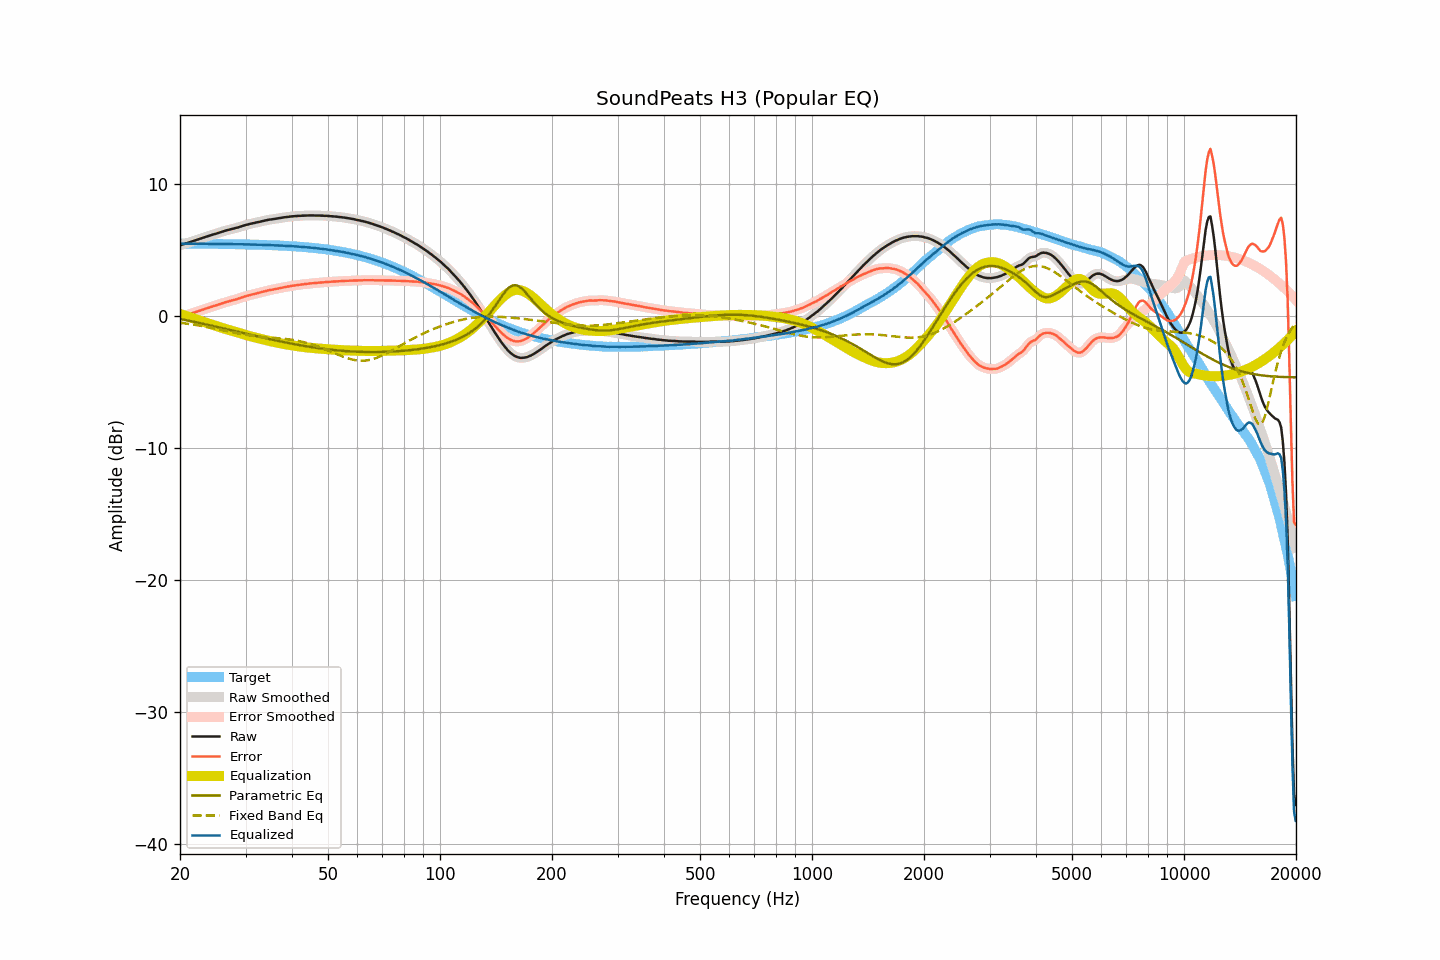

The data file committed next to this chart (first rows):
frequency, raw, smoothed, error, error_smoothed, equalization, parametric_eq, fixed_band_eq, equalized_raw, equalized_smoothed, target
20.00, 5.33, 5.33, -0.12, -0.12, 0.12, -0.25, -0.54, 5.45, 5.45, 5.45
20.20, 5.37, 5.36, -0.08, -0.08, 0.08, -0.27, -0.56, 5.45, 5.45, 5.45
20.40, 5.40, 5.40, -0.05, -0.05, 0.05, -0.30, -0.57, 5.44, 5.45, 5.45
20.61, 5.44, 5.44, -0.01, -0.01, 0.01, -0.32, -0.59, 5.44, 5.44, 5.45
20.81, 5.48, 5.48, 0.03, 0.03, -0.03, -0.35, -0.60, 5.44, 5.44, 5.44
21.02, 5.52, 5.52, 0.07, 0.07, -0.07, -0.37, -0.62, 5.44, 5.44, 5.44
21.23, 5.56, 5.56, 0.11, 0.11, -0.11, -0.40, -0.64, 5.44, 5.44, 5.44
21.44, 5.60, 5.60, 0.15, 0.15, -0.15, -0.42, -0.66, 5.44, 5.44, 5.44
21.66, 5.64, 5.64, 0.19, 0.19, -0.19, -0.45, -0.67, 5.44, 5.44, 5.44
21.87, 5.68, 5.68, 0.24, 0.23, -0.24, -0.48, -0.69, 5.44, 5.44, 5.44
22.09, 5.72, 5.72, 0.28, 0.28, -0.28, -0.50, -0.71, 5.44, 5.44, 5.44
22.31, 5.76, 5.76, 0.32, 0.32, -0.32, -0.53, -0.73, 5.44, 5.44, 5.44
22.54, 5.81, 5.80, 0.37, 0.36, -0.36, -0.56, -0.75, 5.44, 5.44, 5.44
22.76, 5.85, 5.85, 0.41, 0.41, -0.41, -0.58, -0.77, 5.44, 5.44, 5.44
22.99, 5.89, 5.89, 0.45, 0.45, -0.45, -0.61, -0.80, 5.44, 5.44, 5.44
23.22, 5.93, 5.93, 0.49, 0.49, -0.49, -0.64, -0.82, 5.44, 5.44, 5.44
23.45, 5.97, 5.97, 0.53, 0.53, -0.53, -0.66, -0.84, 5.44, 5.44, 5.43
23.69, 6.01, 6.00, 0.57, 0.57, -0.57, -0.69, -0.86, 5.44, 5.43, 5.43
23.92, 6.04, 6.04, 0.60, 0.61, -0.61, -0.72, -0.89, 5.43, 5.43, 5.43
24.16, 6.08, 6.08, 0.65, 0.65, -0.65, -0.75, -0.91, 5.43, 5.43, 5.43
24.40, 6.12, 6.12, 0.69, 0.69, -0.69, -0.77, -0.94, 5.43, 5.43, 5.43
24.65, 6.16, 6.15, 0.73, 0.72, -0.72, -0.80, -0.96, 5.43, 5.43, 5.43
24.89, 6.19, 6.19, 0.76, 0.76, -0.76, -0.83, -0.99, 5.42, 5.43, 5.43
25.14, 6.23, 6.23, 0.80, 0.80, -0.80, -0.86, -1.01, 5.42, 5.42, 5.43
25.39, 6.27, 6.27, 0.84, 0.84, -0.84, -0.88, -1.04, 5.42, 5.42, 5.42
25.65, 6.31, 6.31, 0.88, 0.88, -0.88, -0.91, -1.06, 5.42, 5.42, 5.42
25.91, 6.35, 6.35, 0.92, 0.93, -0.92, -0.94, -1.09, 5.42, 5.42, 5.42
26.16, 6.39, 6.39, 0.97, 0.97, -0.96, -0.97, -1.12, 5.42, 5.42, 5.42
26.43, 6.43, 6.42, 1.01, 1.00, -1.00, -1.00, -1.14, 5.43, 5.42, 5.42
26.69, 6.46, 6.46, 1.04, 1.04, -1.04, -1.03, -1.17, 5.42, 5.42, 5.42
26.96, 6.49, 6.49, 1.07, 1.07, -1.07, -1.05, -1.19, 5.42, 5.42, 5.42
27.23, 6.52, 6.52, 1.10, 1.10, -1.10, -1.08, -1.22, 5.41, 5.41, 5.41
27.50, 6.55, 6.55, 1.13, 1.13, -1.14, -1.11, -1.25, 5.41, 5.41, 5.41
27.77, 6.58, 6.58, 1.17, 1.17, -1.17, -1.14, -1.27, 5.41, 5.41, 5.41
28.05, 6.61, 6.61, 1.20, 1.20, -1.20, -1.17, -1.30, 5.40, 5.40, 5.41
28.33, 6.64, 6.64, 1.23, 1.23, -1.24, -1.20, -1.32, 5.40, 5.40, 5.41
28.62, 6.68, 6.68, 1.27, 1.27, -1.28, -1.23, -1.35, 5.40, 5.40, 5.40
28.90, 6.72, 6.72, 1.32, 1.32, -1.32, -1.25, -1.37, 5.40, 5.40, 5.40
29.19, 6.76, 6.76, 1.36, 1.36, -1.35, -1.28, -1.39, 5.40, 5.40, 5.40
29.48, 6.80, 6.79, 1.40, 1.40, -1.39, -1.31, -1.41, 5.40, 5.40, 5.40
29.78, 6.83, 6.83, 1.43, 1.44, -1.43, -1.34, -1.44, 5.39, 5.40, 5.39
30.08, 6.87, 6.86, 1.47, 1.47, -1.47, -1.37, -1.46, 5.39, 5.39, 5.39
30.38, 6.90, 6.90, 1.51, 1.51, -1.51, -1.40, -1.48, 5.39, 5.39, 5.39
30.68, 6.93, 6.93, 1.54, 1.54, -1.54, -1.42, -1.49, 5.39, 5.39, 5.39
30.99, 6.96, 6.96, 1.57, 1.57, -1.57, -1.45, -1.51, 5.38, 5.38, 5.38
31.30, 6.99, 6.98, 1.61, 1.60, -1.60, -1.48, -1.53, 5.38, 5.38, 5.38
31.61, 7.01, 7.01, 1.63, 1.63, -1.63, -1.51, -1.54, 5.37, 5.38, 5.38
31.93, 7.04, 7.04, 1.66, 1.66, -1.66, -1.54, -1.56, 5.37, 5.37, 5.37
32.24, 7.07, 7.06, 1.70, 1.69, -1.69, -1.57, -1.57, 5.37, 5.37, 5.37
32.57, 7.09, 7.09, 1.72, 1.72, -1.73, -1.59, -1.58, 5.36, 5.36, 5.37
32.89, 7.12, 7.12, 1.75, 1.75, -1.76, -1.62, -1.60, 5.36, 5.36, 5.36
33.22, 7.15, 7.15, 1.79, 1.79, -1.79, -1.65, -1.61, 5.36, 5.36, 5.36
33.55, 7.18, 7.18, 1.82, 1.82, -1.82, -1.68, -1.62, 5.36, 5.36, 5.35
33.89, 7.21, 7.20, 1.86, 1.85, -1.85, -1.70, -1.63, 5.36, 5.35, 5.35
34.23, 7.23, 7.23, 1.88, 1.88, -1.88, -1.73, -1.64, 5.35, 5.35, 5.35
34.57, 7.26, 7.25, 1.91, 1.91, -1.91, -1.76, -1.65, 5.35, 5.35, 5.34
34.92, 7.28, 7.27, 1.94, 1.93, -1.93, -1.78, -1.66, 5.34, 5.34, 5.34
35.27, 7.29, 7.29, 1.95, 1.96, -1.96, -1.81, -1.67, 5.33, 5.33, 5.33
35.62, 7.31, 7.31, 1.98, 1.98, -1.98, -1.84, -1.68, 5.32, 5.32, 5.33
35.97, 7.33, 7.33, 2.00, 2.00, -2.01, -1.86, -1.69, 5.32, 5.32, 5.32
... 635 more rows
